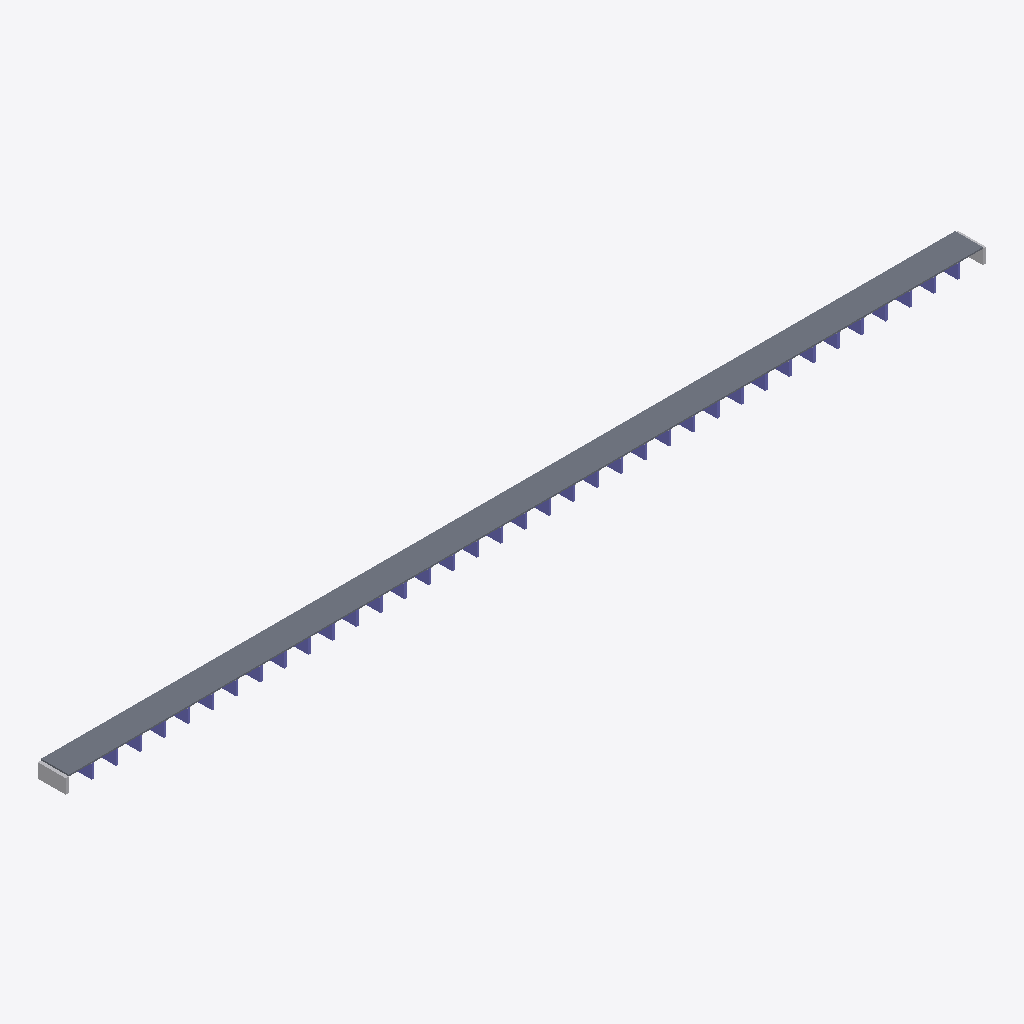
Isometric view of an IFC building model (IFC-SPF (STEP), schema IFC4, length unit metre), seen from the south-west, elements coloured by IFC class: 37 columns (violet), 2 other elements (light grey), 1 slab (grey).
Extent 1157.2 m × 35.0 m × 19.8 m (x, y, z). Storeys (1): deck level at 0.00 m. Elements (77): 39 IfcBuildingElementProxy, 37 IfcColumn, 1 IfcSlab.

HEADER;
FILE_DESCRIPTION(('ViewDefinition [CoordinationView]'),'2;1');
FILE_NAME('','2026-09-15T11:07:56',(''),(''),'IfcOpenShell 0.8.5-1c5b825','IfcOpenShell 0.8.5-1c5b825','');
FILE_SCHEMA(('IFC4'));
ENDSEC;
DATA;
#15=IFCPROJECT('3re0MXPjD65fK2q1ajwrIc',#5,'천호대교 프록시 교량','proxy from measured specs — not a surveyed BIM',$,$,$,(#13),#10);
#17=IFCSITE('0YDjYBuX5DMBNAWotmjZv6',#5,'bridge site',$,$,#16,$,$,.ELEMENT.,$,$,$,$,$);
#19=IFCBUILDING('1OPiJZh8f6wQzWzTJZvOLW',#5,'천호대교 프록시 교량',$,$,#18,$,$,.ELEMENT.,$,$,$);
#21=IFCBUILDINGSTOREY('3JsiD3vTXFIPyPirzY0C9V',#5,'deck level',$,$,#20,$,$,.ELEMENT.,$);
#40=IFCSLAB('2OEAM1KAJ$2$UPDTJ2CPAC',#5,'S1','proxy from measured specs — not a surveyed BIM',$,#30,#39,$,.FLOOR.);
#1015=IFCBUILDINGELEMENTPROXY('1$P9E1NLQ1P1008BUL6ABE',#5,'A1','proxy from measured specs — not a surveyed BIM',$,#1005,#1014,$,$);
#1028=IFCBUILDINGELEMENTPROXY('0CK9Y4WVSZ0WASAE49_FDT',#5,'A2','proxy from measured specs — not a surveyed BIM',$,#1018,#1027,$,$);
#729=IFCCOLUMN('2X3362_XEXQURVRMA09$8N',#5,'P27','proxy from measured specs — not a surveyed BIM',$,#719,#728,$,.COLUMN.);
#755=IFCCOLUMN('0V6$LXDVZLVO_938R$NBT4',#5,'P28','proxy from measured specs — not a surveyed BIM',$,#745,#754,$,.COLUMN.);
#261=IFCCOLUMN('1GD9CU0_KZG1KGAIBF9NF7',#5,'P9','proxy from measured specs — not a surveyed BIM',$,#251,#260,$,.COLUMN.);
#781=IFCCOLUMN('3AGFKXSYRBBCVFXSODA6SG',#5,'P29','proxy from measured specs — not a surveyed BIM',$,#771,#780,$,.COLUMN.);
#235=IFCCOLUMN('1SU4JSYA_PTO_U0KU15PGZ',#5,'P8','proxy from measured specs — not a surveyed BIM',$,#225,#234,$,.COLUMN.);
#287=IFCCOLUMN('0270EOP$DUT_RCDLPLKZ3V',#5,'P10','proxy from measured specs — not a surveyed BIM',$,#277,#286,$,.COLUMN.);
#313=IFCCOLUMN('1JZP_GC1AN5YMKT67FQW63',#5,'P11','proxy from measured specs — not a surveyed BIM',$,#303,#312,$,.COLUMN.);
#339=IFCCOLUMN('2C6RDTVTAZ69PJ5N23XBP8',#5,'P12','proxy from measured specs — not a surveyed BIM',$,#329,#338,$,.COLUMN.);
#833=IFCCOLUMN('06J0F47K4AWEN95Z1T5BH0',#5,'P31','proxy from measured specs — not a surveyed BIM',$,#823,#832,$,.COLUMN.);
#807=IFCCOLUMN('1353F35MBLR3OJRVCC1JIY',#5,'P30','proxy from measured specs — not a surveyed BIM',$,#797,#806,$,.COLUMN.);
#365=IFCCOLUMN('0SC7VO$MUC6DC81RKP1ZB$',#5,'P13','proxy from measured specs — not a surveyed BIM',$,#355,#364,$,.COLUMN.);
#859=IFCCOLUMN('0M0KR2I9SHWMJB0UAQFV3B',#5,'P32','proxy from measured specs — not a surveyed BIM',$,#849,#858,$,.COLUMN.);
#885=IFCCOLUMN('2MZML2NJYQKI$1A5J3PG_J',#5,'P33','proxy from measured specs — not a surveyed BIM',$,#875,#884,$,.COLUMN.);
#391=IFCCOLUMN('00QQD1T$1PS$$07J060M06',#5,'P14','proxy from measured specs — not a surveyed BIM',$,#381,#390,$,.COLUMN.);
#911=IFCCOLUMN('0XZC7HF0SRK_H83GBX0L3M',#5,'P34','proxy from measured specs — not a surveyed BIM',$,#901,#910,$,.COLUMN.);
#937=IFCCOLUMN('1MYGH3YTFZXXCX5BVFN_KF',#5,'P35','proxy from measured specs — not a surveyed BIM',$,#927,#936,$,.COLUMN.);
#963=IFCCOLUMN('31XW55YVO367RG5XUGBN01',#5,'P36','proxy from measured specs — not a surveyed BIM',$,#953,#962,$,.COLUMN.);
#417=IFCCOLUMN('2$KNNTLF$MHW5I5GWPU46F',#5,'P15','proxy from measured specs — not a surveyed BIM',$,#407,#416,$,.COLUMN.);
#443=IFCCOLUMN('04PP_HOVJ$5EJVRCDWLQDS',#5,'P16','proxy from measured specs — not a surveyed BIM',$,#433,#442,$,.COLUMN.);
#469=IFCCOLUMN('1M7FF6ONEEQH2XWV1E$QH9',#5,'P17','proxy from measured specs — not a surveyed BIM',$,#459,#468,$,.COLUMN.);
#495=IFCCOLUMN('1HSXD5S5CQ9A14YTDIHFFB',#5,'P18','proxy from measured specs — not a surveyed BIM',$,#485,#494,$,.COLUMN.);
#547=IFCCOLUMN('06GXGD7M38AZ2XJ9B3XUEV',#5,'P20','proxy from measured specs — not a surveyed BIM',$,#537,#546,$,.COLUMN.);
#989=IFCCOLUMN('2VR6G_TV248I08PKH6Q_W2',#5,'P37','proxy from measured specs — not a surveyed BIM',$,#979,#988,$,.COLUMN.);
#53=IFCCOLUMN('1EDGT9FPOHY4MPXTPV3UP9',#5,'P1','proxy from measured specs — not a surveyed BIM',$,#43,#52,$,.COLUMN.);
#79=IFCCOLUMN('13GBEZIK$XBRHK$2VGQ4LR',#5,'P2','proxy from measured specs — not a surveyed BIM',$,#69,#78,$,.COLUMN.);
#521=IFCCOLUMN('0YXZ94S9N7L3NGRFWGNOZ7',#5,'P19','proxy from measured specs — not a surveyed BIM',$,#511,#520,$,.COLUMN.);
#573=IFCCOLUMN('35_ZD7E70IVL22$SFFZGY3',#5,'P21','proxy from measured specs — not a surveyed BIM',$,#563,#572,$,.COLUMN.);
#105=IFCCOLUMN('38EQ2DWPX5NBWPXPYO4LAJ',#5,'P3','proxy from measured specs — not a surveyed BIM',$,#95,#104,$,.COLUMN.);
#599=IFCCOLUMN('0A_A8A5A7S37GJUD3947M0',#5,'P22','proxy from measured specs — not a surveyed BIM',$,#589,#598,$,.COLUMN.);
#131=IFCCOLUMN('1QT2NAQYHMHQ$XN3JA9B$2',#5,'P4','proxy from measured specs — not a surveyed BIM',$,#121,#130,$,.COLUMN.);
#625=IFCCOLUMN('1D02CIOL_QER85G58VHF$V',#5,'P23','proxy from measured specs — not a surveyed BIM',$,#615,#624,$,.COLUMN.);
#651=IFCCOLUMN('1A4CH5$X_AW874NPXUMJM7',#5,'P24','proxy from measured specs — not a surveyed BIM',$,#641,#650,$,.COLUMN.);
#157=IFCCOLUMN('1U6FOPK17MRGDZ475_8Z37',#5,'P5','proxy from measured specs — not a surveyed BIM',$,#147,#156,$,.COLUMN.);
#183=IFCCOLUMN('3FNFZXW49NDY2M1UXG0_C0',#5,'P6','proxy from measured specs — not a surveyed BIM',$,#173,#182,$,.COLUMN.);
#677=IFCCOLUMN('0RXUGD3GZ92AOP3LWFZZRE',#5,'P25','proxy from measured specs — not a surveyed BIM',$,#667,#676,$,.COLUMN.);
#703=IFCCOLUMN('141ISE6VSQ7R21LM8SXQIR',#5,'P26','proxy from measured specs — not a surveyed BIM',$,#693,#702,$,.COLUMN.);
#209=IFCCOLUMN('3C6Z6_3MUC88MFJC59BRNX',#5,'P7','proxy from measured specs — not a surveyed BIM',$,#199,#208,$,.COLUMN.);
ENDSEC;
